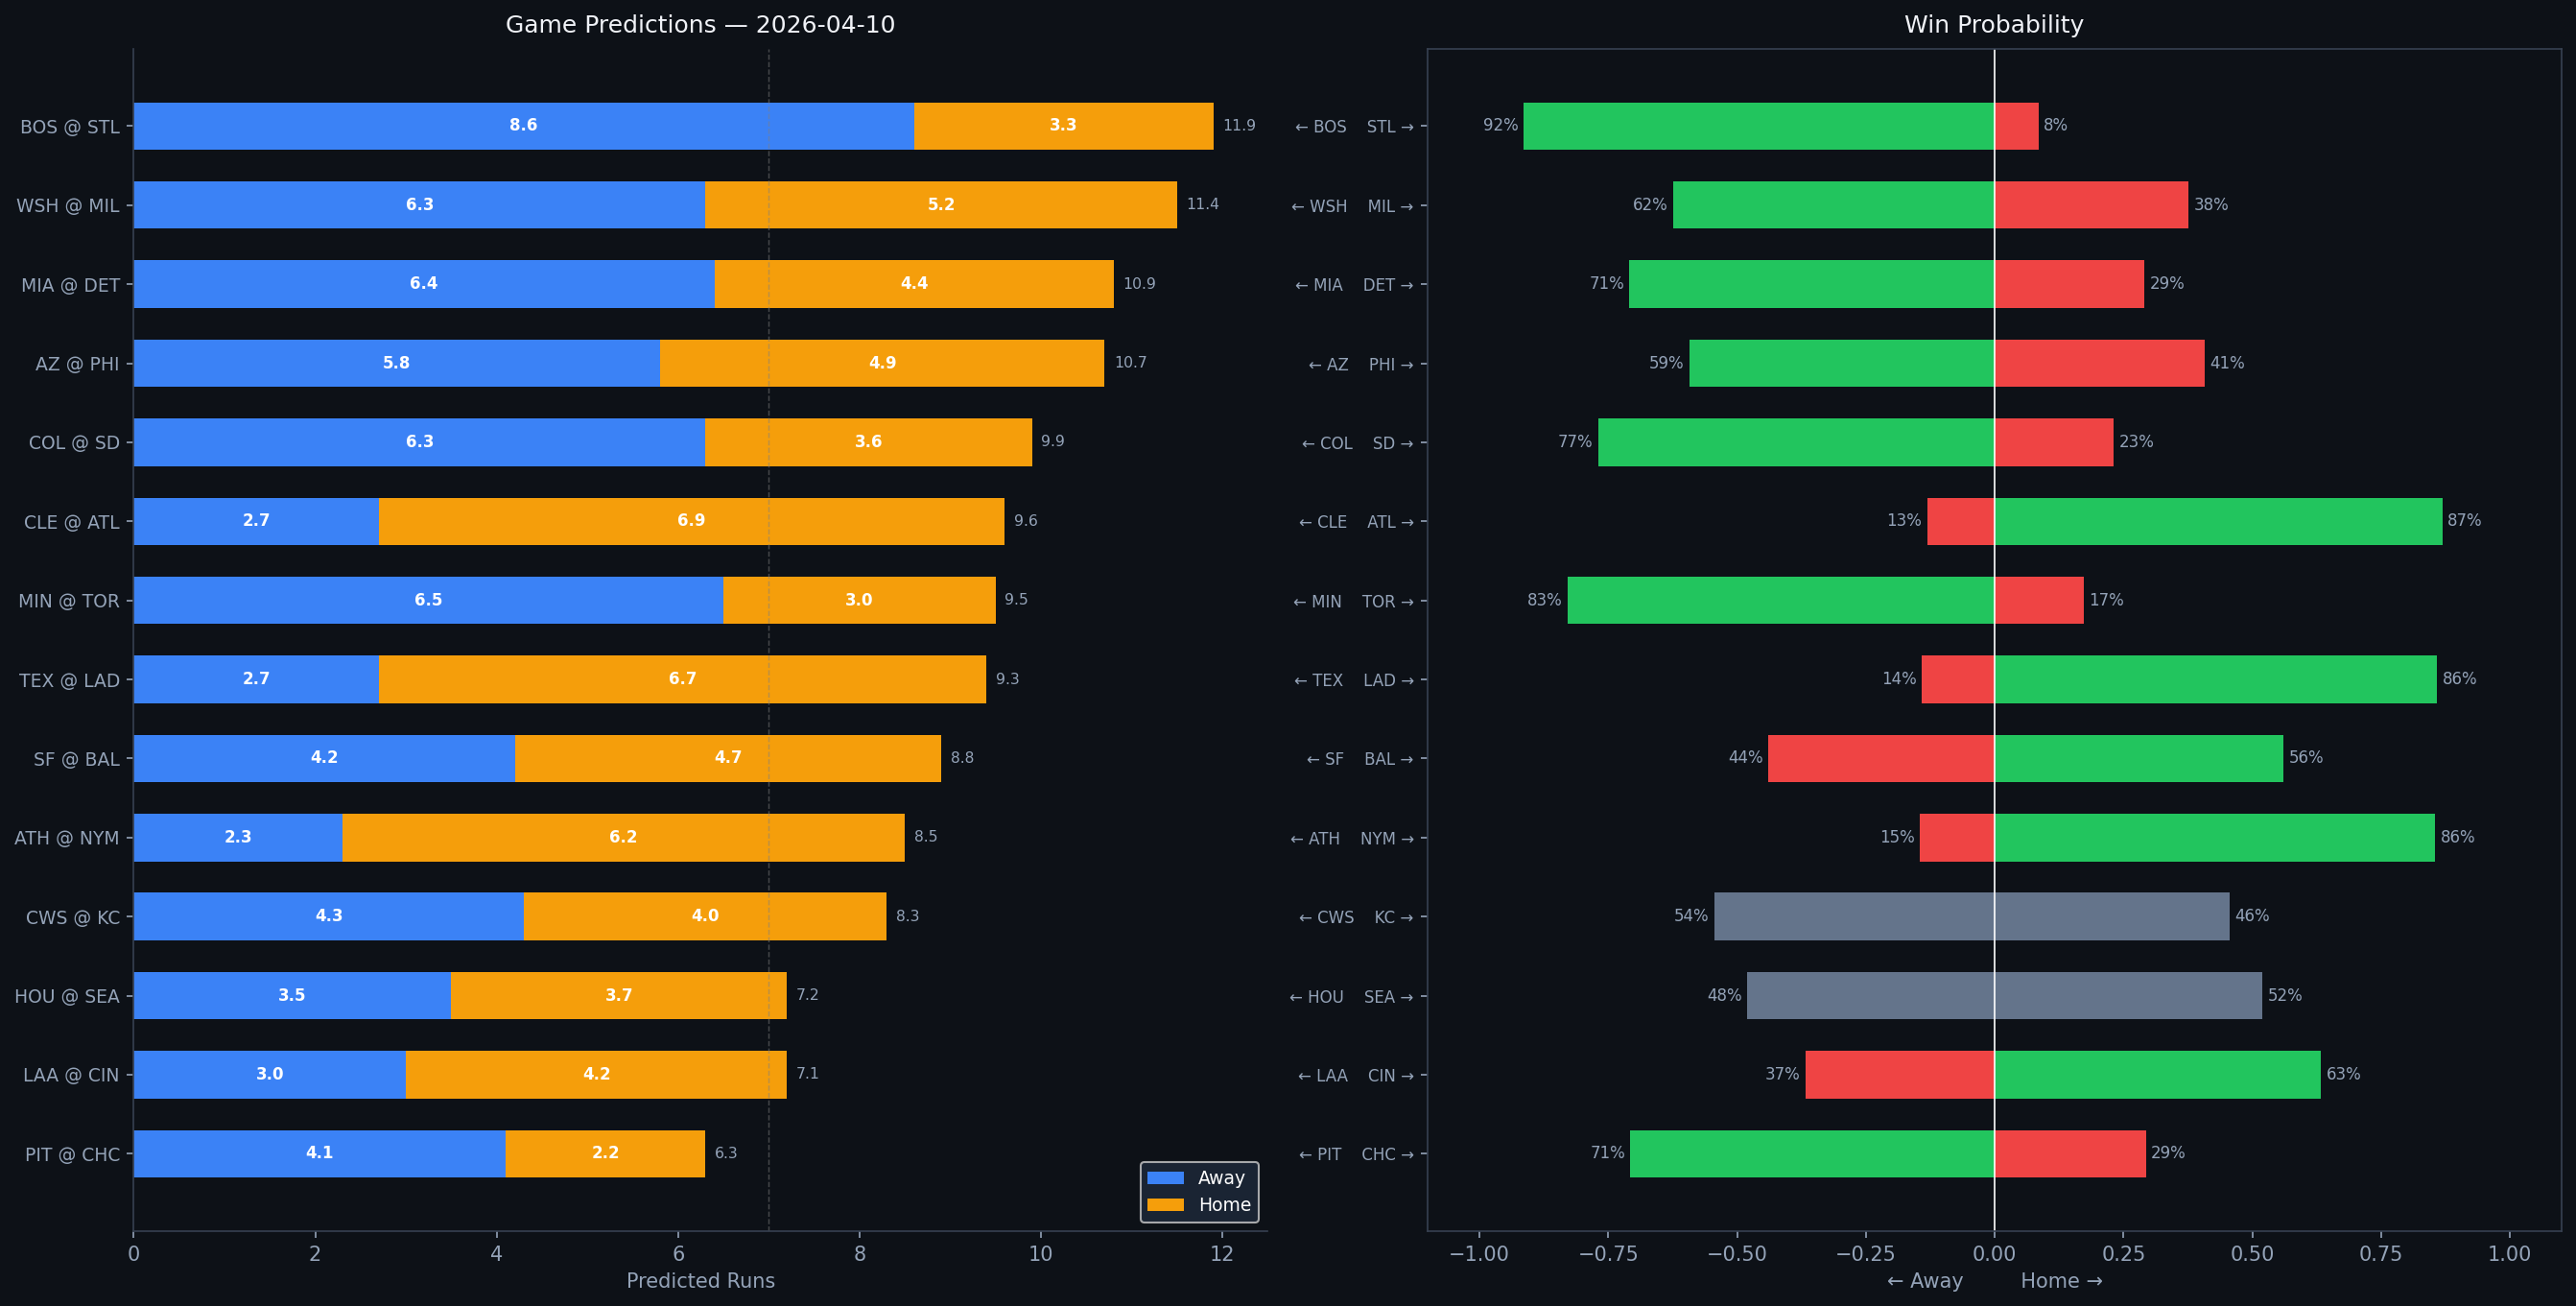

The table this chart was drawn from, first rows:
Rank, matchup, home_team, away_team, venue, home_runs_pred, away_runs_pred, total_pred, run_diff, home_win_prob, away_win_prob, predicted_winner, home_faces, home_sp_hand, home_sp_era, home_sp_last3, home_sp_ped, away_faces, away_sp_hand, away_sp_era, away_sp_last3, away_sp_ped, home_lu_ops, home_lu_xba
1, BOS @ STL, STL, BOS, Busch Stadium, 3.3, 8.6, 11.9, 5.3, 8.5, 91.5, BOS, Dustin May, R, 4.13, 16.48, , Connelly Early, L, 2.51, 2.97, , 0.683, 0.298
2, WSH @ MIL, MIL, WSH, American Family Field, 5.2, 6.3, 11.4, 1.1, 37.6, 62.4, WSH, Aaron Ashby, L, 3.58, 5.45, , Jake Irvin, R, 4.99, 8.0, , 0.72, 0.332
3, MIA @ DET, DET, MIA, Comerica Park, 4.4, 6.4, 10.9, 2.0, 29.1, 70.9, MIA, Keider Montero, R, 4.52, 2.95, , Chris Paddack, R, 4.7, 8.62, , 0.755, 0.321
4, AZ @ PHI, PHI, AZ, Citizens Bank Park, 4.9, 5.8, 10.7, 0.8, 40.7, 59.3, AZ, Jesús Luzardo, L, 4.19, 4.41, , Michael Soroka, R, 3.85, 3.75, , 0.777, 0.328
5, COL @ SD, SD, COL, Petco Park, 3.6, 6.3, 9.9, 2.7, 23.1, 76.9, COL, Walker Buehler, R, 3.56, 10.16, , Tomoyuki Sugano, R, 4.46, 1.76, , 0.766, 0.345
6, CLE @ ATL, ATL, CLE, Truist Park, 6.9, 2.7, 9.6, 4.2, 86.9, 13.1, ATL, Bryce Elder, R, 4.44, N/A, , Slade Cecconi, R, 5.08, 5.35, , 0.79, 0.326
7, MIN @ TOR, TOR, MIN, Rogers Centre, 3.0, 6.5, 9.5, 3.5, 17.2, 82.8, MIN, Patrick Corbin, L, 4.52, 135.0, , Simeon Woods Richardson, R, 4.12, 2.41, , 0.689, 0.297
8, TEX @ LAD, LAD, TEX, UNIQLO Field at Dodger Stadium, 6.7, 2.7, 9.3, 4.0, 85.8, 14.2, LAD, Tyler Glasnow, R, 3.72, 3.0, Tyler Glasnow, Kumar Rocker, R, 5.33, 3.6, , 0.81, 0.376
9, SF @ BAL, BAL, SF, Oriole Park at Camden Yards, 4.7, 4.2, 8.8, 0.5, 56.0, 44.0, BAL, Shane Baz, R, 4.24, 4.37, , Landen Roupp, R, 3.76, 4.41, , 0.733, 0.367
10, ATH @ NYM, NYM, ATH, Citi Field, 6.2, 2.3, 8.5, 3.9, 85.5, 14.5, NYM, Clay Holmes, R, 3.59, 1.36, , J.T. Ginn, R, 4.84, 10.91, , 0.707, 0.286
11, CWS @ KC, KC, CWS, Kauffman Stadium, 4.0, 4.3, 8.3, 0.4, 45.6, 54.4, CWS, Kris Bubic, L, 4.14, 4.09, , Davis Martin, R, 4.25, 2.45, , 0.733, 0.302
12, HOU @ SEA, SEA, HOU, T-Mobile Park, 3.7, 3.5, 7.2, 0.2, 51.9, 48.1, SEA, Emerson Hancock, R, 4.52, 0.74, , Tatsuya Imai, R, 4.32, 4.86, , 0.732, 0.329
13, LAA @ CIN, CIN, LAA, Great American Ball Park, 4.2, 3.0, 7.1, 1.2, 63.3, 36.7, CIN, Chase Burns, R, 3.83, 1.38, , Jack Kochanowicz, R, 5.66, 4.33, , 0.77, 0.306
14, PIT @ CHC, CHC, PIT, Wrigley Field, 2.2, 4.1, 6.3, 2.0, 29.3, 70.7, PIT, Shota Imanaga, L, 3.26, 2.81, , Carmen Mlodzinski, R, 3.2, 2.69, , 0.764, 0.317
